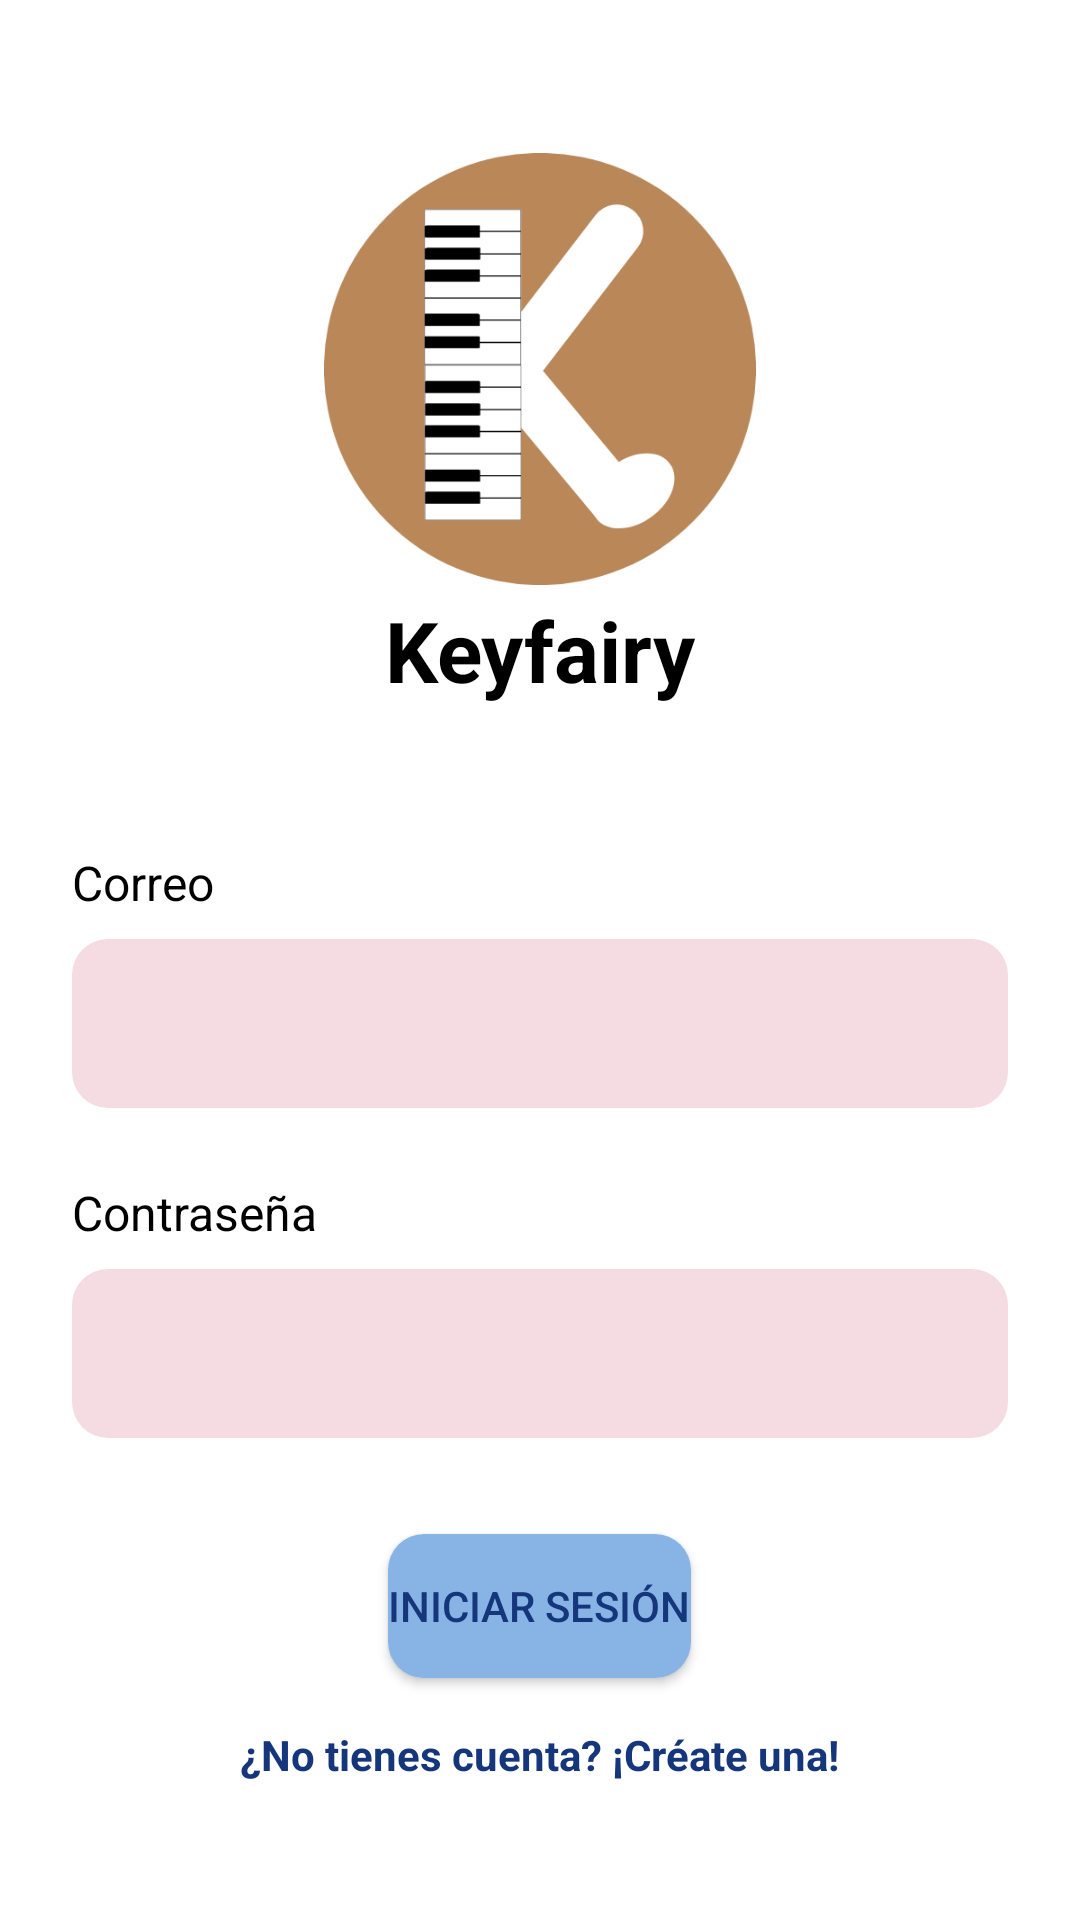

Here is an Android app screen rendered from its layout file. Give the layout XML and the strings, colors and styles it references.
<!-- AndroidManifest.xml: application theme Theme.Keyfairy -->
<!-- res/layout/fragment_login.xml -->
<?xml version="1.0" encoding="utf-8"?>
<LinearLayout xmlns:android="http://schemas.android.com/apk/res/android"
    xmlns:app="http://schemas.android.com/apk/res-auto"
    xmlns:tools="http://schemas.android.com/tools"
    android:layout_width="match_parent"
    android:layout_height="match_parent"
    android:orientation="vertical"
    android:gravity="center_horizontal"
    android:background="@color/white"
    android:padding="24dp"
    tools:context=".feature_auth.presentation.fragment.LoginFragment">

    <ScrollView
        android:layout_width="match_parent"
        android:layout_height="match_parent"
        android:fillViewport="true">

        <LinearLayout
            android:layout_width="match_parent"
            android:layout_height="wrap_content"
            android:orientation="vertical"
            android:gravity="center_horizontal">

            <ImageView
                android:id="@+id/logo_placeholder"
                android:layout_width="150dp"
                android:layout_height="150dp"
                android:src="@drawable/logo"
                android:contentDescription="@string/app_name"
                app:layout_constraintTop_toTopOf="parent"
                app:layout_constraintStart_toStartOf="parent"
                app:layout_constraintEnd_toEndOf="parent"
                android:layout_marginTop="24dp" />

            <TextView
                android:id="@+id/welcome_title"
                android:layout_width="wrap_content"
                android:layout_height="wrap_content"
                android:text="Keyfairy"
                android:textSize="28sp"
                android:textStyle="bold"
                android:textColor="@android:color/black"
                android:layout_marginBottom="48dp"/>

            <TextView
                android:id="@+id/label_email"
                android:layout_width="match_parent"
                android:layout_height="wrap_content"
                android:text="Correo"
                android:textSize="16sp"
                android:textColor="@android:color/black"
                android:layout_marginBottom="8dp"/>

            <com.google.android.material.textfield.TextInputEditText
                android:id="@+id/et_email"
                android:layout_width="match_parent"
                android:layout_height="wrap_content"
                android:background="@drawable/rounded_edittext_background"
                android:padding="16dp"
                android:inputType="textEmailAddress"
                android:layout_marginBottom="24dp"/>

            <TextView
                android:id="@+id/label_password"
                android:layout_width="match_parent"
                android:layout_height="wrap_content"
                android:text="Contraseña"
                android:textSize="16sp"
                android:textColor="@android:color/black"
                android:layout_marginBottom="8dp"/>

            <com.google.android.material.textfield.TextInputEditText
                android:id="@+id/et_password"
                android:layout_width="match_parent"
                android:layout_height="wrap_content"
                android:background="@drawable/rounded_edittext_background"
                android:padding="16dp"
                android:inputType="textPassword"
                android:layout_marginBottom="32dp"/>

            <Button
                android:id="@+id/btn_login"
                android:layout_width="wrap_content"
                android:layout_height="wrap_content"
                android:text="Iniciar sesión"
                android:background="@drawable/rounded_button_background"
                app:backgroundTint="@color/light_blue"
                android:textColor="@color/dark_blue" />

            <TextView
                android:id="@+id/tv_register_link"
                android:layout_width="wrap_content"
                android:layout_height="wrap_content"
                android:text="¿No tienes cuenta? ¡Créate una!"
                android:textColor="@color/dark_blue"
                android:textSize="14sp"
                android:layout_marginTop="16dp"
                android:textStyle="bold"
                android:clickable="true"
                android:focusable="true"
                android:layout_gravity="center_horizontal"/>

        </LinearLayout>
    </ScrollView>
</LinearLayout>
<!-- resources referenced by this layout -->
<resources>
  <color name="dark_blue">#15367A</color>
  <color name="light_blue">#87B4E5 </color>
  <color name="white">#FFFFFFFF</color>
  <!-- drawable logo: png bitmap (drawable, 19965 bytes) -->
  <!-- drawable rounded_button_background (drawable) -->
  <?xml version="1.0" encoding="utf-8"?>
  <shape xmlns:android="http://schemas.android.com/apk/res/android">
      <solid android:color="@color/light_blue"/> <corners android:radius="12dp"/>
  </shape>
  <!-- drawable rounded_edittext_background (drawable) -->
  <?xml version="1.0" encoding="utf-8"?>
  <shape xmlns:android="http://schemas.android.com/apk/res/android">
      <solid android:color="#F5DCE2"/> <corners android:radius="12dp"/>
  </shape>
  <string name="app_name">Keyfairy</string>
  <style name="Theme.Keyfairy" parent="Base.Theme.Keyfairy" />
  <style name="Base.Theme.Keyfairy" parent="Theme.Material3.DayNight.NoActionBar">
          <item name="colorPrimary">@color/dark_red</item>
          <item name="colorOnPrimary">@color/dark_red</item>
          <item name="colorSecondary">@color/dark_blue</item>
          <item name="colorOnSecondary">@color/dark_blue</item>
          <item name="colorOnSurface">@color/dark_red</item>
      </style>
  <color name="dark_red">#771526</color>
</resources>
